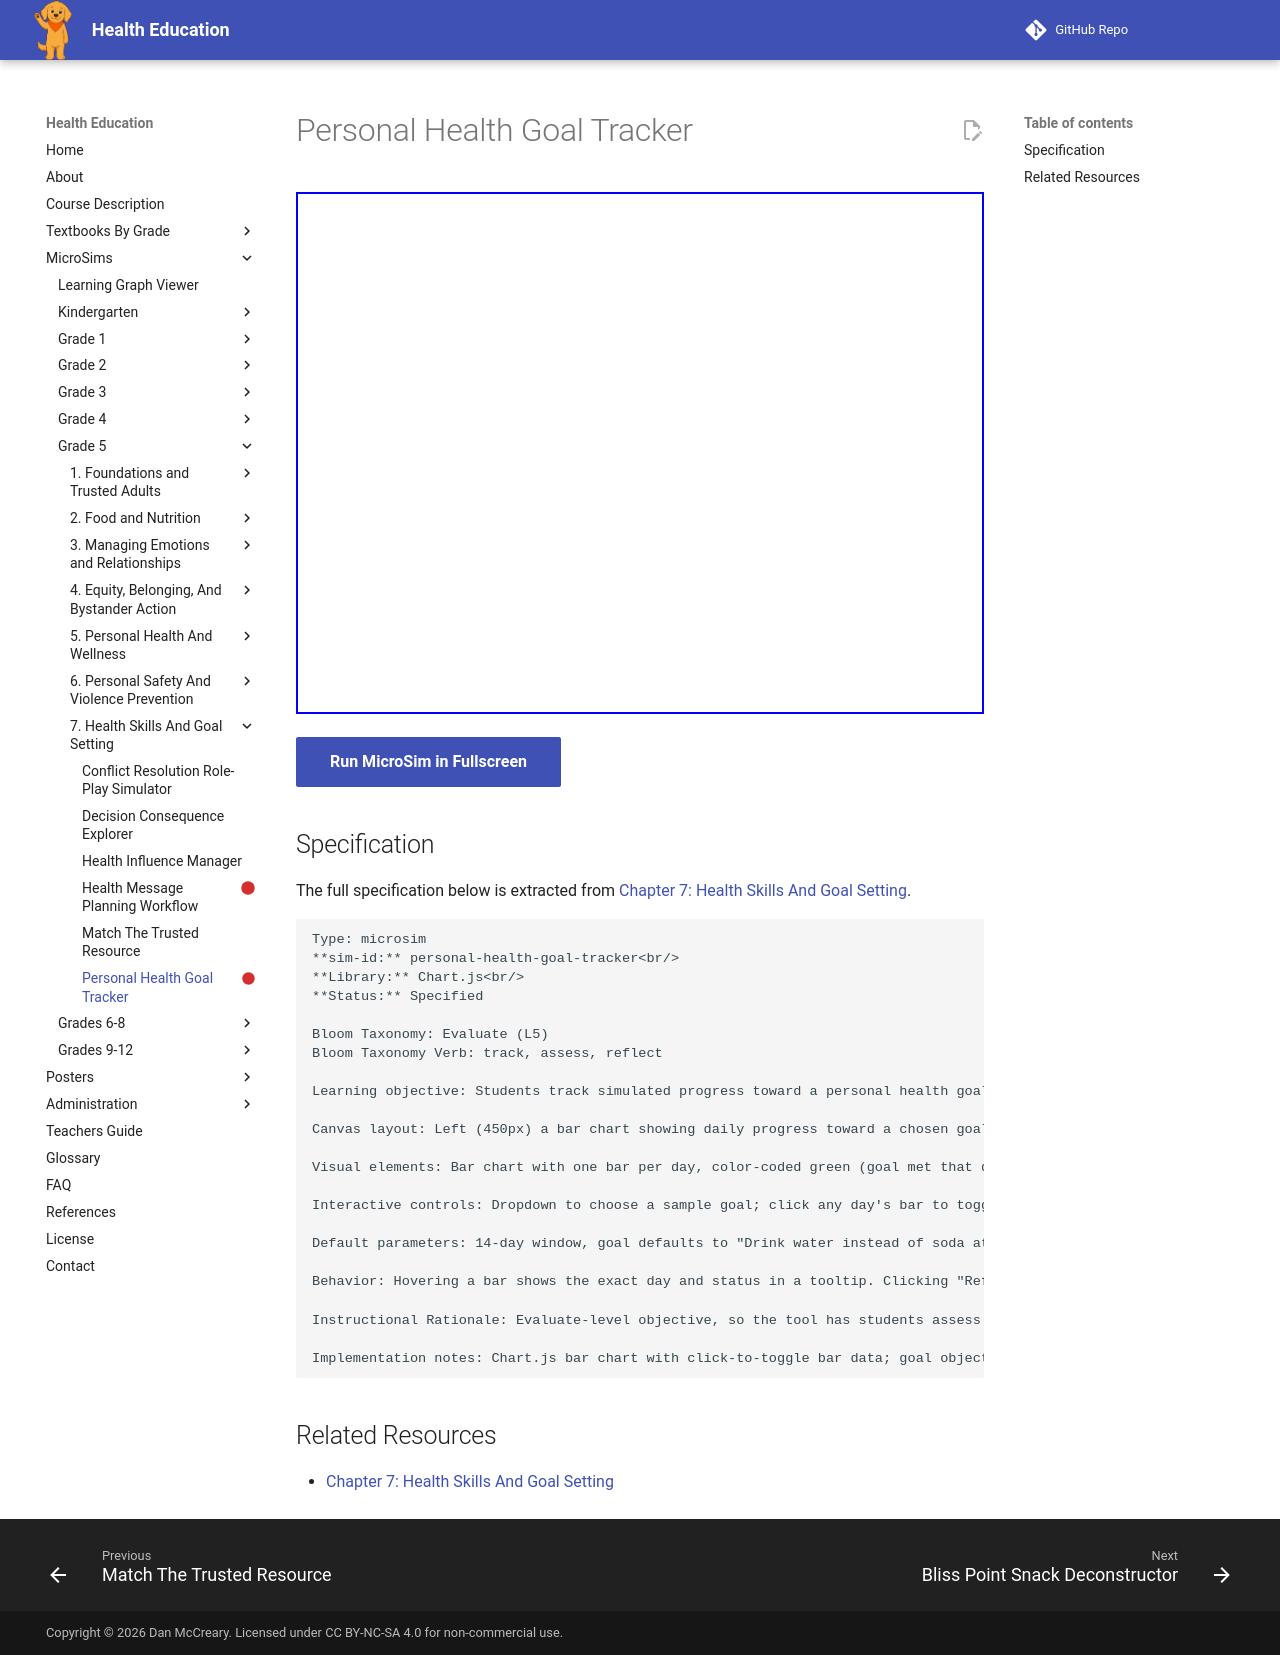

repository: dmccreary/health-education · page: sims/personal-health-goal-tracker/index.html · generator: mkdocs

---
title: Personal Health Goal Tracker
description: Students track simulated progress toward a personal health goal over a two-week period and reflect on whether the goal was met.
status: scaffold
library: Chart.js
bloom_level: Evaluate (L5)
---

# Personal Health Goal Tracker



<iframe src="main.html" width="100%" height="522px"></iframe>

[Run MicroSim in Fullscreen](main.html){ .md-button .md-button--primary }

## Specification

The full specification below is extracted from
[Chapter 7: Health Skills And Goal Setting](../../bands/grade-5/chapters/07-health-skills-and-goal-setting/index.md).

```text
Type: microsim
**sim-id:** personal-health-goal-tracker<br/>
**Library:** Chart.js<br/>
**Status:** Specified

Bloom Taxonomy: Evaluate (L5)
Bloom Taxonomy Verb: track, assess, reflect

Learning objective: Students track simulated progress toward a personal health goal over a two-week period and reflect on whether the goal was met.

Canvas layout: Left (450px) a bar chart showing daily progress toward a chosen goal across 14 days; right (200px) goal-setup controls and a reflection prompt panel.

Visual elements: Bar chart with one bar per day, color-coded green (goal met that day) or gray (not met); goal-setup dropdown ("Drink water instead of soda at lunch," "Get 9 hours of sleep," "Walk or bike to school," "Eat a vegetable at dinner"); a "days met" counter.

Interactive controls: Dropdown to choose a sample goal; click any day's bar to toggle it met/not-met and see the counter and chart update live; "Reflect" button reveals reflection questions once at least 7 days are logged.

Default parameters: 14-day window, goal defaults to "Drink water instead of soda at lunch," all days start gray.

Behavior: Hovering a bar shows the exact day and status in a tooltip. Clicking "Reflect" after logging days shows: "You met your goal 9 out of 14 days. What helped on the days it worked? What got in the way on the days it didn't?"

Instructional Rationale: Evaluate-level objective, so the tool has students assess their own simulated progress and reflect on patterns rather than just viewing a static result.

Implementation notes: Chart.js bar chart with click-to-toggle bar data; goal objects stored with label and target description; reflection panel populated dynamically based on the ratio of met/unmet days.
```

## Related Resources

- [Chapter 7: Health Skills And Goal Setting](../../bands/grade-5/chapters/07-health-skills-and-goal-setting/index.md)
